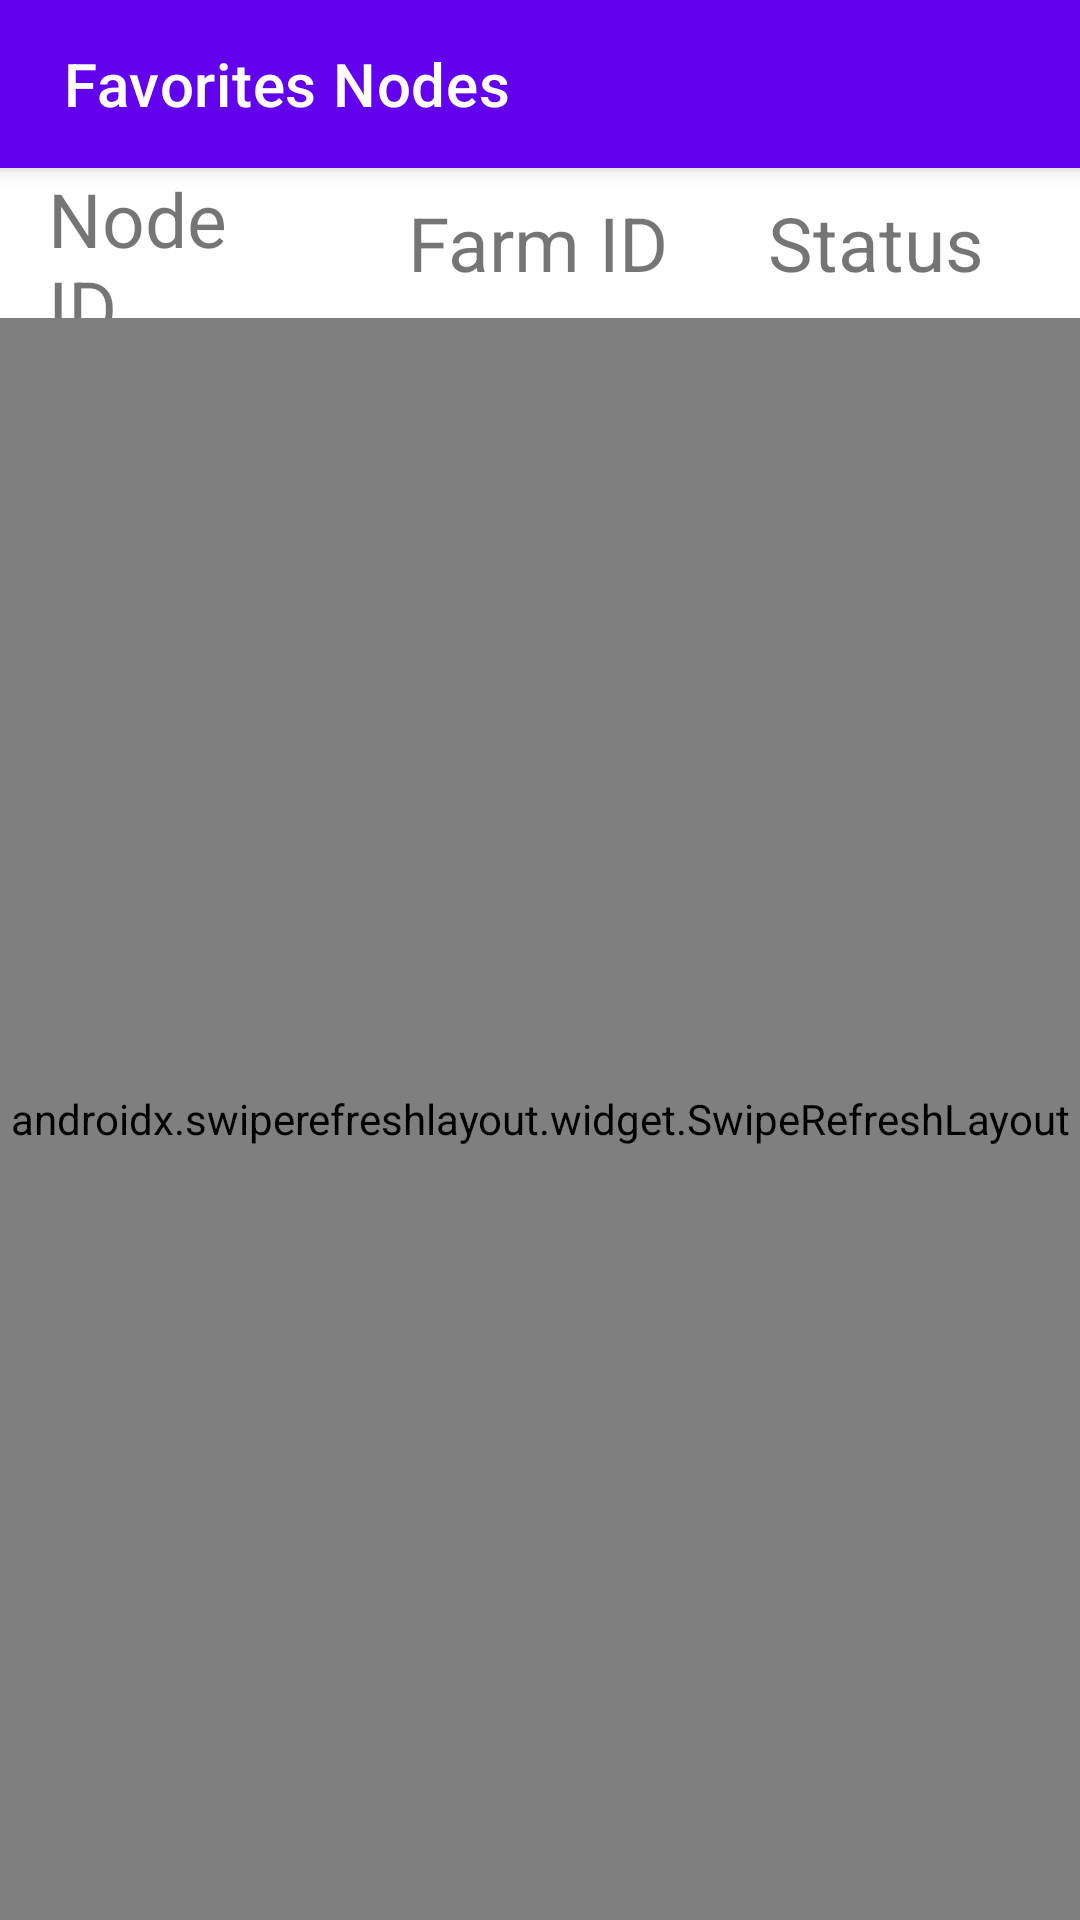

Produce the Android XML layout that renders to this screen, including the resource entries it uses.
<!-- AndroidManifest.xml: application theme Theme.TFgridExplorer -->
<!-- res/layout/favorites_node_fragment.xml -->
<?xml version="1.0" encoding="utf-8"?>
<LinearLayout xmlns:android="http://schemas.android.com/apk/res/android"
    xmlns:app="http://schemas.android.com/apk/res-auto"
    xmlns:tools="http://schemas.android.com/tools"
    android:layout_width="match_parent"
    android:layout_height="match_parent"
    android:orientation="vertical">

    <androidx.appcompat.widget.Toolbar
        android:id="@+id/toolbar_list"
        style="@style/Widget.MaterialComponents.Toolbar.Primary"
        android:layout_width="match_parent"
        android:layout_height="wrap_content"
        app:navigationIcon="@drawable/ic_baseline_arrow_back_24"
        app:title=" Favorites Nodes" />

    <LinearLayout
        android:layout_width="match_parent"
        android:layout_height="50dp"
        android:orientation="horizontal">

        <TextView
            android:id="@+id/node_id"
            android:layout_width="match_parent"
            android:layout_height="wrap_content"
            android:layout_weight="1"
            android:layout_marginStart="16dp"
            android:layout_marginEnd="16dp"
            android:layout_gravity="center_vertical"
            android:text="@string/node_id_title"
            android:textSize="25sp" />

        <TextView
            android:id="@+id/farm_id"
            android:layout_width="match_parent"
            android:layout_height="wrap_content"
            android:layout_weight="1"
            android:layout_marginStart="16dp"
            android:layout_marginEnd="16dp"
            android:layout_gravity="center_vertical"
            android:text="@string/farm_id_title"
            android:textSize="25sp" />

        <TextView
            android:id="@+id/status_id"
            android:layout_width="match_parent"
            android:layout_height="wrap_content"
            android:layout_weight="1"
            android:layout_marginEnd="16dp"
            android:layout_marginStart="16dp"
            android:layout_gravity="center_vertical"
            android:text="@string/status_title"
            android:textSize="25sp" />
    </LinearLayout>

    <androidx.swiperefreshlayout.widget.SwipeRefreshLayout
        android:id="@+id/swipe_refresh_favorites"
        android:layout_width="match_parent"
        android:layout_height="match_parent">

        <androidx.recyclerview.widget.RecyclerView
            android:id="@+id/recyclerview_favorites"
            android:layout_width="match_parent"
            android:layout_height="match_parent"
            android:clipToPadding="false"
            android:padding="16dp"
            app:layoutManager="androidx.recyclerview.widget.LinearLayoutManager"
            tools:itemCount="9"
            tools:listitem="@layout/item_node" />
    </androidx.swiperefreshlayout.widget.SwipeRefreshLayout>

</LinearLayout>
<!-- res/layout/item_node.xml (included above) -->
<?xml version="1.0" encoding="utf-8"?>
<androidx.cardview.widget.CardView xmlns:android="http://schemas.android.com/apk/res/android"
    xmlns:tools="http://schemas.android.com/tools"
    android:layout_width="match_parent"
    android:layout_height="wrap_content"
    android:clickable="true"
    android:focusable="true">

    <LinearLayout
        android:layout_width="match_parent"
        android:layout_height="70dp"
        android:orientation="horizontal"
        android:theme="@style/ContentTextStyle">

        <TextView
            android:id="@+id/node_id"
            android:layout_width="match_parent"
            android:layout_height="wrap_content"
            android:layout_weight="1"
            android:layout_marginStart="16dp"
            android:layout_gravity="center_vertical"
            android:textSize="25sp" />

        <TextView
            android:id="@+id/farm_id"
            android:layout_width="match_parent"
            android:layout_height="wrap_content"
            android:layout_weight="1"
            android:layout_marginStart="16dp"
            android:layout_gravity="center_vertical"
            android:textSize="25sp" />

        <TextView
            android:id="@+id/status_id"
            android:layout_width="match_parent"
            android:layout_height="wrap_content"
            android:layout_weight="1"
            android:layout_marginStart="16dp"
            android:layout_gravity="center_vertical"
            android:textSize="25sp" />
    </LinearLayout>

</androidx.cardview.widget.CardView>
<!-- resources referenced by this layout -->
<resources>
  <string name="farm_id_title">Farm ID</string>
  <string name="node_id_title">Node ID</string>
  <string name="status_title">Status</string>
  <style name="Theme.TFgridExplorer" parent="Theme.MaterialComponents.DayNight.NoActionBar">
          
          <item name="colorPrimary">@color/purple_500</item>
          <item name="colorPrimaryVariant">@color/purple_700</item>
          <item name="colorOnPrimary">@color/white</item>
          
          <item name="colorSecondary">@color/teal_200</item>
          <item name="colorSecondaryVariant">@color/teal_700</item>
          <item name="colorOnSecondary">@color/black</item>
          
          <item name="android:statusBarColor" tools:targetApi="l">?attr/colorPrimaryVariant</item>
          
      </style>
  <color name="purple_500">#FF6200EE</color>
  <color name="purple_700">#FF3700B3</color>
  <color name="white">#FFFFFFFF</color>
  <color name="teal_200">#FF03DAC5</color>
  <color name="teal_700">#FF018786</color>
  <color name="black">#FF000000</color>
</resources>
